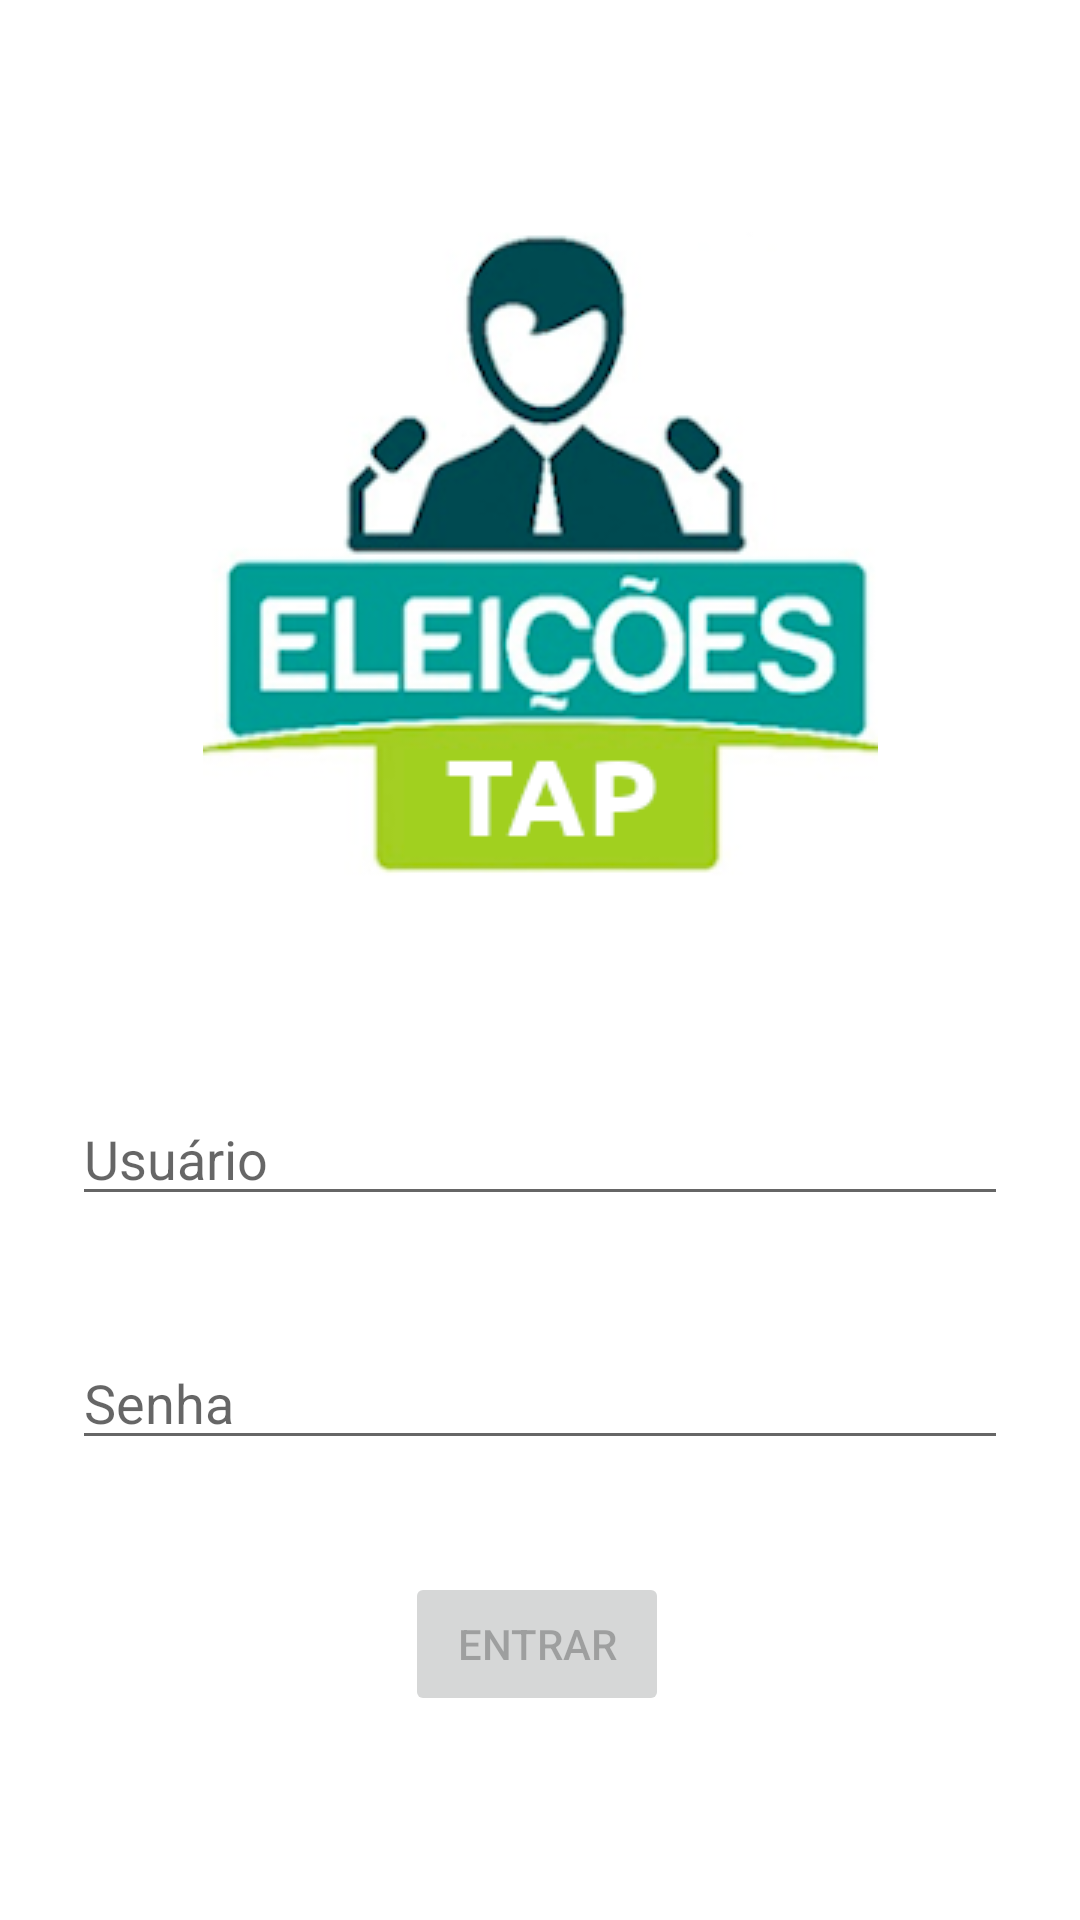

Reconstruct the res/layout file that produces this screen, plus the resources it refers to.
<!-- AndroidManifest.xml: application theme Theme.TrabalhoTAP -->
<!-- res/layout/activity_login.xml -->
<?xml version="1.0" encoding="utf-8"?>
<androidx.constraintlayout.widget.ConstraintLayout xmlns:android="http://schemas.android.com/apk/res/android"
    xmlns:app="http://schemas.android.com/apk/res-auto"
    xmlns:tools="http://schemas.android.com/tools"
    android:id="@+id/container"
    android:layout_width="match_parent"
    android:layout_height="match_parent"
    android:paddingLeft="@dimen/activity_horizontal_margin"
    android:paddingTop="@dimen/activity_vertical_margin"
    android:paddingRight="@dimen/activity_horizontal_margin"
    android:paddingBottom="@dimen/activity_vertical_margin"
    tools:context=".ui.login.LoginActivity">

    <EditText
        android:id="@+id/username"
        android:layout_width="0dp"
        android:layout_height="wrap_content"
        android:layout_marginStart="24dp"
        android:layout_marginTop="364dp"
        android:layout_marginEnd="24dp"
        android:autofillHints="@string/prompt_email"
        android:hint="@string/prompt_email"
        android:inputType="textEmailAddress"
        android:selectAllOnFocus="true"
        app:layout_constraintEnd_toEndOf="parent"
        app:layout_constraintHorizontal_bias="0.062"
        app:layout_constraintStart_toStartOf="parent"
        app:layout_constraintTop_toTopOf="parent" />

    <EditText
        android:id="@+id/password"
        android:layout_width="0dp"
        android:layout_height="wrap_content"
        android:layout_marginStart="24dp"
        android:layout_marginTop="40dp"
        android:layout_marginEnd="24dp"
        android:autofillHints="@string/prompt_password"
        android:hint="@string/prompt_password"
        android:imeActionLabel="@string/action_sign_in_short"
        android:imeOptions="actionDone"
        android:inputType="textPassword"
        android:selectAllOnFocus="true"
        app:layout_constraintEnd_toEndOf="parent"
        app:layout_constraintStart_toStartOf="parent"
        app:layout_constraintTop_toBottomOf="@+id/username" />

    <Button
        android:id="@+id/login"
        android:layout_width="wrap_content"
        android:layout_height="wrap_content"
        android:layout_gravity="start"
        android:layout_marginStart="48dp"
        android:layout_marginTop="16dp"
        android:layout_marginEnd="48dp"
        android:layout_marginBottom="64dp"
        android:enabled="false"
        android:text="@string/action_sign_in"
        app:layout_constraintBottom_toBottomOf="parent"
        app:layout_constraintEnd_toEndOf="parent"
        app:layout_constraintHorizontal_bias="0.495"
        app:layout_constraintStart_toStartOf="parent"
        app:layout_constraintTop_toBottomOf="@+id/password"
        app:layout_constraintVertical_bias="0.838" />

    <ProgressBar
        android:id="@+id/loading"
        android:layout_width="wrap_content"
        android:layout_height="wrap_content"
        android:layout_gravity="center"
        android:layout_marginStart="32dp"
        android:layout_marginTop="64dp"
        android:layout_marginEnd="32dp"
        android:layout_marginBottom="64dp"
        android:visibility="gone"
        app:layout_constraintBottom_toBottomOf="parent"
        app:layout_constraintEnd_toEndOf="@+id/password"
        app:layout_constraintStart_toStartOf="@+id/password"
        app:layout_constraintTop_toTopOf="parent"
        app:layout_constraintVertical_bias="0.3" />

    <ImageView
        android:id="@+id/imageView"
        android:layout_width="wrap_content"
        android:layout_height="wrap_content"
        app:layout_constraintBottom_toTopOf="@+id/username"
        app:layout_constraintEnd_toEndOf="parent"
        app:layout_constraintStart_toStartOf="parent"
        app:layout_constraintTop_toTopOf="parent"
        app:layout_constraintVertical_bias="0.524"
        app:srcCompat="@drawable/logo" />

    <androidx.constraintlayout.widget.Guideline
        android:id="@+id/guideline"
        android:layout_width="wrap_content"
        android:layout_height="wrap_content"
        android:orientation="vertical"
        app:layout_constraintGuide_begin="20dp" />
</androidx.constraintlayout.widget.ConstraintLayout>
<!-- resources referenced by this layout -->
<resources>
  <!-- drawable logo: png bitmap (drawable, 41128 bytes) -->
  <string name="action_sign_in">Entrar</string>
  <string name="action_sign_in_short">Sign in</string>
  <string name="prompt_email">Usuário</string>
  <string name="prompt_password">Senha</string>
  <style name="Theme.TrabalhoTAP" parent="Theme.MaterialComponents.DayNight.DarkActionBar">
          
          <item name="colorPrimary">@color/purple_500</item>
          <item name="colorPrimaryVariant">@color/purple_700</item>
          <item name="colorOnPrimary">@color/white</item>
          
          <item name="colorSecondary">@color/teal_200</item>
          <item name="colorSecondaryVariant">@color/teal_700</item>
          <item name="colorOnSecondary">@color/black</item>
          
          <item name="android:statusBarColor" tools:targetApi="l">?attr/colorPrimaryVariant</item>
          
      </style>
  <!-- not gathered from this repository: default colours our renderer supplied (Android Studio template values) -->
  <color name="purple_500">#FF6200EE</color>
  <color name="purple_700">#FF3700B3</color>
  <color name="teal_200">#FF03DAC5</color>
  <color name="teal_700">#FF018786</color>
  <color name="black">#FF000000</color>
  <color name="white">#FFFFFFFF</color>
</resources>
